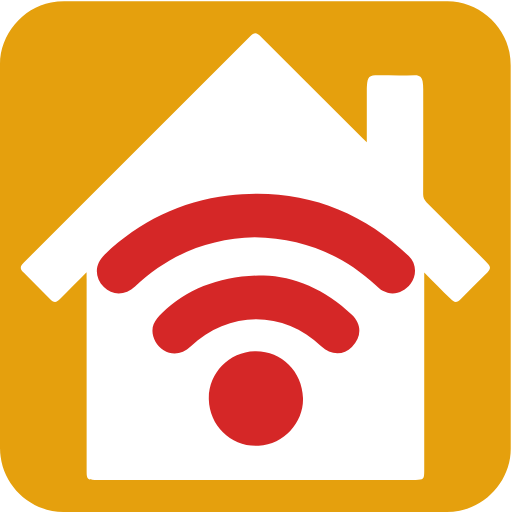
t = 0.00 s
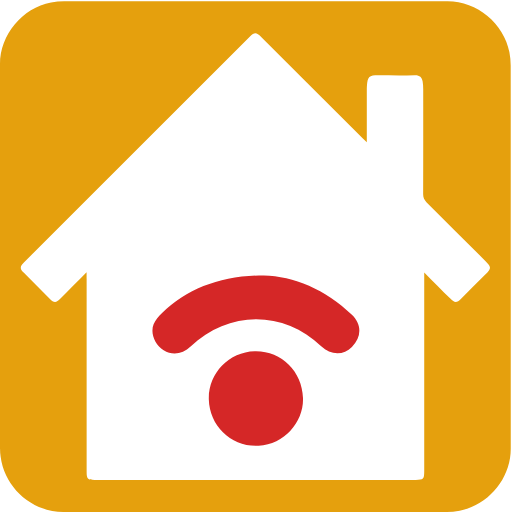
t = 1.00 s
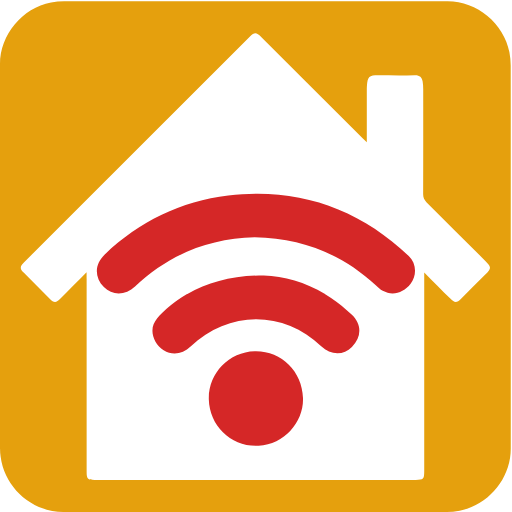
t = 2.00 s
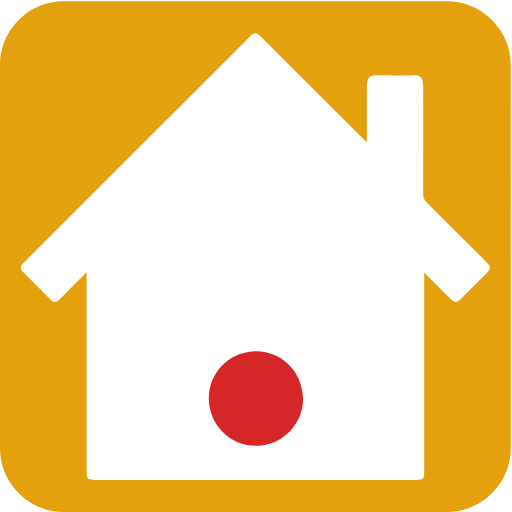
t = 3.00 s
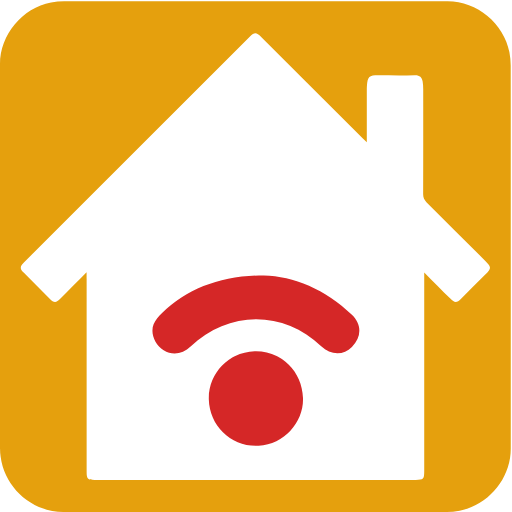
t = 4.00 s
t = 5.00 s: frame unchanged from t = 3.00 s, image omitted

The animated SVG that drew these frames (rendered in a browser with its animation timeline set to each time). Animation: 2 CSS @keyframes rules; one cycle of 6.00 s, repeats indefinitely.

<svg xmlns="http://www.w3.org/2000/svg" id="home_wifi" viewBox="0 0 769 769" width="500" height="500" shape-rendering="geometricPrecision" text-rendering="geometricPrecision" version="1.1">
  <style id="wifi_signal">
    @keyframes signal3_f_o{0%,16.666667%,33.333333%{fill-opacity:1;animation-timing-function:step-end}25%,41.666667%,8.333333%{fill-opacity:0;animation-timing-function:step-end}to{fill-opacity:1}}@keyframes signal2_f_o{0%,58.333333%,75%,91.666667%{fill-opacity:1;animation-timing-function:step-end}50%,66.666667%,83.333333%{fill-opacity:0;animation-timing-function:step-end}to{fill-opacity:1}}#signal3{animation:signal3_f_o 6000ms linear infinite normal forwards}#signal2{animation:signal2_f_o 6000ms linear infinite normal forwards}
  </style>
  <g id="background" transform="matrix(4 0 0 4 -827.28 -2254.526)">
    <path id="square" d="M398.6 660.01v72.19c0 11.03-8.32 21.11-19.18 23.18-1.61.31-3.27.48-4.9.48-47.97.03-95.93.02-143.9.02-11.76 0-22.02-9.02-23.56-20.72a23.27 23.27 0 01-.23-3.12c-.01-48.09-.01-96.18-.01-144.26 0-11.03 8.32-21.12 19.18-23.18 1.61-.31 3.27-.48 4.9-.48 48.01-.02 96.02-.02 144.02-.02 11.03 0 21.13 8.33 23.18 19.18.3 1.61.48 3.27.48 4.9.03 23.95.02 47.89.02 71.83z" fill="#e5a00d" stroke="none" stroke-width="1"/>
  </g>
  <g id="house_top" transform="matrix(4 0 0 4 -827.276 -2254.526)">
    <g id="house_group" stroke="none" stroke-width="1">
      <path id="house" d="M239.33 665.85c-3.55 3.58-6.66 6.74-9.8 9.88-1.67 1.67-2.41 1.68-4.05.04-3.23-3.22-6.46-6.44-9.68-9.68-1.57-1.58-1.58-2.33 0-3.91 28.29-28.27 56.59-56.54 84.89-84.81 1.7-1.69 2.39-1.66 4.2.15 12.6 12.58 25.2 25.17 37.81 37.76.48.48.98.93 1.85 1.75v-2.39-17.21c0-.5 0-1 .04-1.5.27-3.53.78-4 4.29-4 4.56 0 9.13.08 13.69-.04 1.83-.05 2.68.74 2.95 2.37.15.92.21 1.86.21 2.79.01 13.19.02 26.37-.02 39.56 0 1.23.37 2.07 1.23 2.93 7.46 7.39 14.87 14.82 22.3 22.24 2.08 2.08 2.08 2.63 0 4.72-3.09 3.09-6.18 6.19-9.29 9.27-1.65 1.64-2.38 1.64-4.05-.03-3.14-3.14-6.26-6.28-9.79-9.83v74.7c0 2.92-.32 3.24-3.2 3.24H242.35c-2.61 0-3-.39-3-3.06v-72.36c-.02-.67-.02-1.33-.02-2.58z" fill="#FFF"/>
      <path id="signal3" d="M302.45 652.73c-17.02.41-32.22 6.42-44.93 18.49-3.54 3.35-8.52 3.49-11.7.19-3.65-3.78-3.49-8.63.34-12.25 13.09-12.35 28.53-19.98 46.37-22.09 26.05-3.09 48.71 4.64 67.77 22.69 2.91 2.76 3.1 7.23.7 10.43-2.6 3.48-6.87 4.6-10.46 2.65-.97-.53-1.8-1.33-2.62-2.09-12.71-11.74-27.74-17.69-45.47-18.02z" fill="#D52727"/>
      <path id="signal2" d="M305.85 667.06c11.17.29 23.16 5.09 33.1 14.78 3.76 3.66 3.71 8.29.01 12.06-3.17 3.24-8.01 3.12-11.53-.27-14.07-13.6-34.89-13.54-49.04.13-2.96 2.86-6.9 3.39-10.12 1.38-3.27-2.05-5.12-6.37-3.77-9.71.65-1.6 1.89-3.08 3.17-4.3 9.69-9.19 22.13-14.07 38.18-14.07z" fill="#D52727"/>
      <path id="signal1" d="M320.59 713.05c.32 8.74-6.81 17.39-16.65 17.94-10.12.57-18.45-7.39-18.71-17.38-.26-9.69 7.48-17.82 17.22-18.09 9.84-.27 17.86 7.48 18.14 17.53z" fill="#D52727"/>
    </g>
  </g>
</svg>
